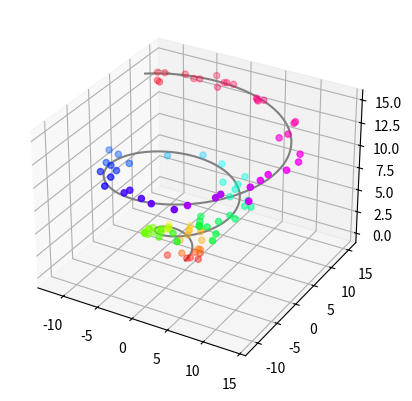

Generate this figure with matplotlib:
## This is course material for Introduction to Python Scientific Programming
## Example code: plot_3D.py
# [redacted]
##
## (c) Copyright 2020. Intelligent Racing Inc. Not permitted for commercial use

from mpl_toolkits import mplot3d
import numpy as np
import matplotlib.pyplot as plt

fig = plt.figure()
ax = plt.axes(projection="3d")

z_line = np.linspace(0, 15, 1000)
x_line = np.cos(z_line)*z_line
y_line = np.sin(z_line)*z_line
ax.plot3D(x_line, y_line, z_line, 'gray')

z_points = 15 * np.random.random(100) # add noise --> so points aren't exactly on curve
x_points = np.cos(z_points)*z_points + 1 * np.random.randn(100)
y_points = np.sin(z_points)*z_points + 1 * np.random.randn(100)
ax.scatter3D(x_points, y_points, z_points, c=z_points, cmap='hsv')

plt.show()